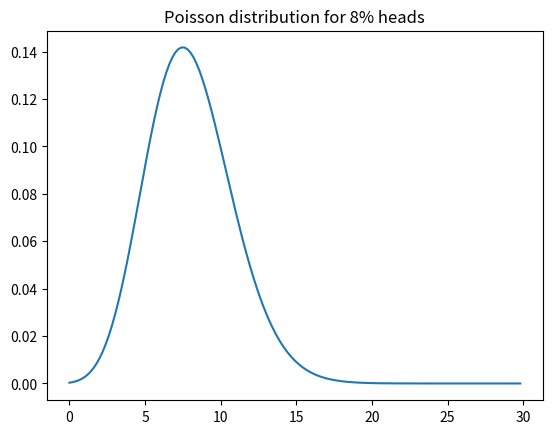
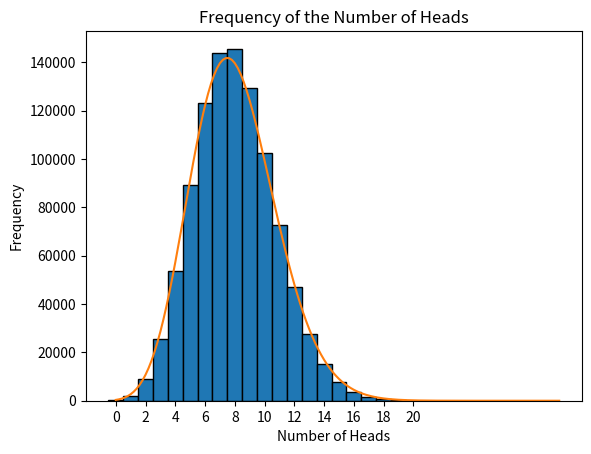
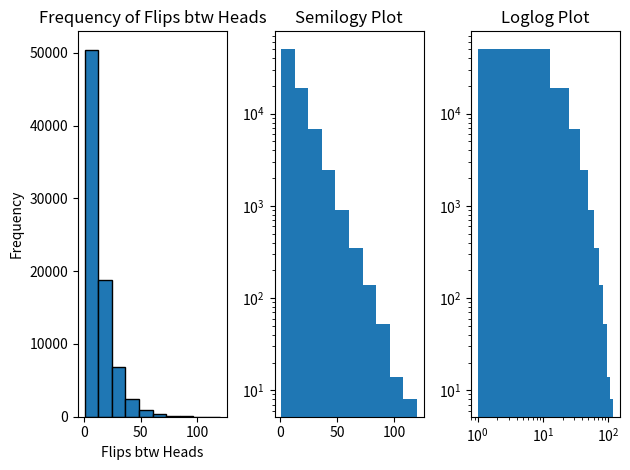

These charts were generated, in order, by the following Python code:
#!/usr/bin/env python3
# -*- coding: utf-8 -*-
"""
Created on Sat Apr 27 14:01:32 2024

@author: brettnakao
"""

"""The Poison distribution"""

import numpy as np
import matplotlib.pyplot as plt
from scipy.special import factorial

# Plot factorial function
lam = 8

l = np.arange(0, 30, .2, dtype=float)
p = np.exp(-lam)*np.power(lam, l)/factorial(l)

plt.plot(l, p)
plt.title('Poisson distribution for 8% heads')
plt.show()

# Perform N coin flip trials
N = 1000000
rng = np.random.default_rng()
M = np.empty(N) # Number of heads for each trial
num_flips = 100

for i in range(N):
    heads = rng.random(num_flips) > .92
    num_heads = np.sum(heads)
    M[i] = num_heads

# Create histogram of the frequency of getting M heads in N trials
plt.figure()
plt.hist(M, bins=np.arange(-.5, 20.5, 1), edgecolor='black')
plt.xticks(np.arange(0,21,2))
plt.xlabel('Number of Heads')
plt.ylabel('Frequency')
plt.title('Frequency of the Number of Heads')

plt.plot(l, p*N, label='Poisson distribution model') # Add Poisson distribution
plt.show()


"""Waiting times"""

# Create an array defining the number of flips btw heads
num_flips = 1000000
rng = np.random.default_rng()
heads = rng.random(num_flips) > .92
heads_indices = np.nonzero(heads)
flips_btw_heads = np.diff(heads_indices).flatten()

# Create histogram of the frequency of wait time of getting heads
plt.figure()
plt.subplot(1,3,1)
plt.hist(flips_btw_heads, edgecolor='black')
plt.xlabel('Flips btw Heads')
plt.ylabel('Frequency')
plt.title('Frequency of Flips btw Heads')
# Create semilog of these frequencies
plt.subplot(1,3,2)
plt.hist(flips_btw_heads)
plt.semilogy()
plt.title('Semilogy Plot')
# Create loglog of these frequencies
plt.subplot(1,3,3)
plt.hist(flips_btw_heads)
plt.loglog()
plt.title('Loglog Plot')

# Organize and format plot
plt.tight_layout()
plt.show()

# Calculate average waiting time btw heads
print(f"Average waiting time btw heads: {np.mean(flips_btw_heads): .2f}")
print(f"Average expected waiting time btw heads: {100/8}")